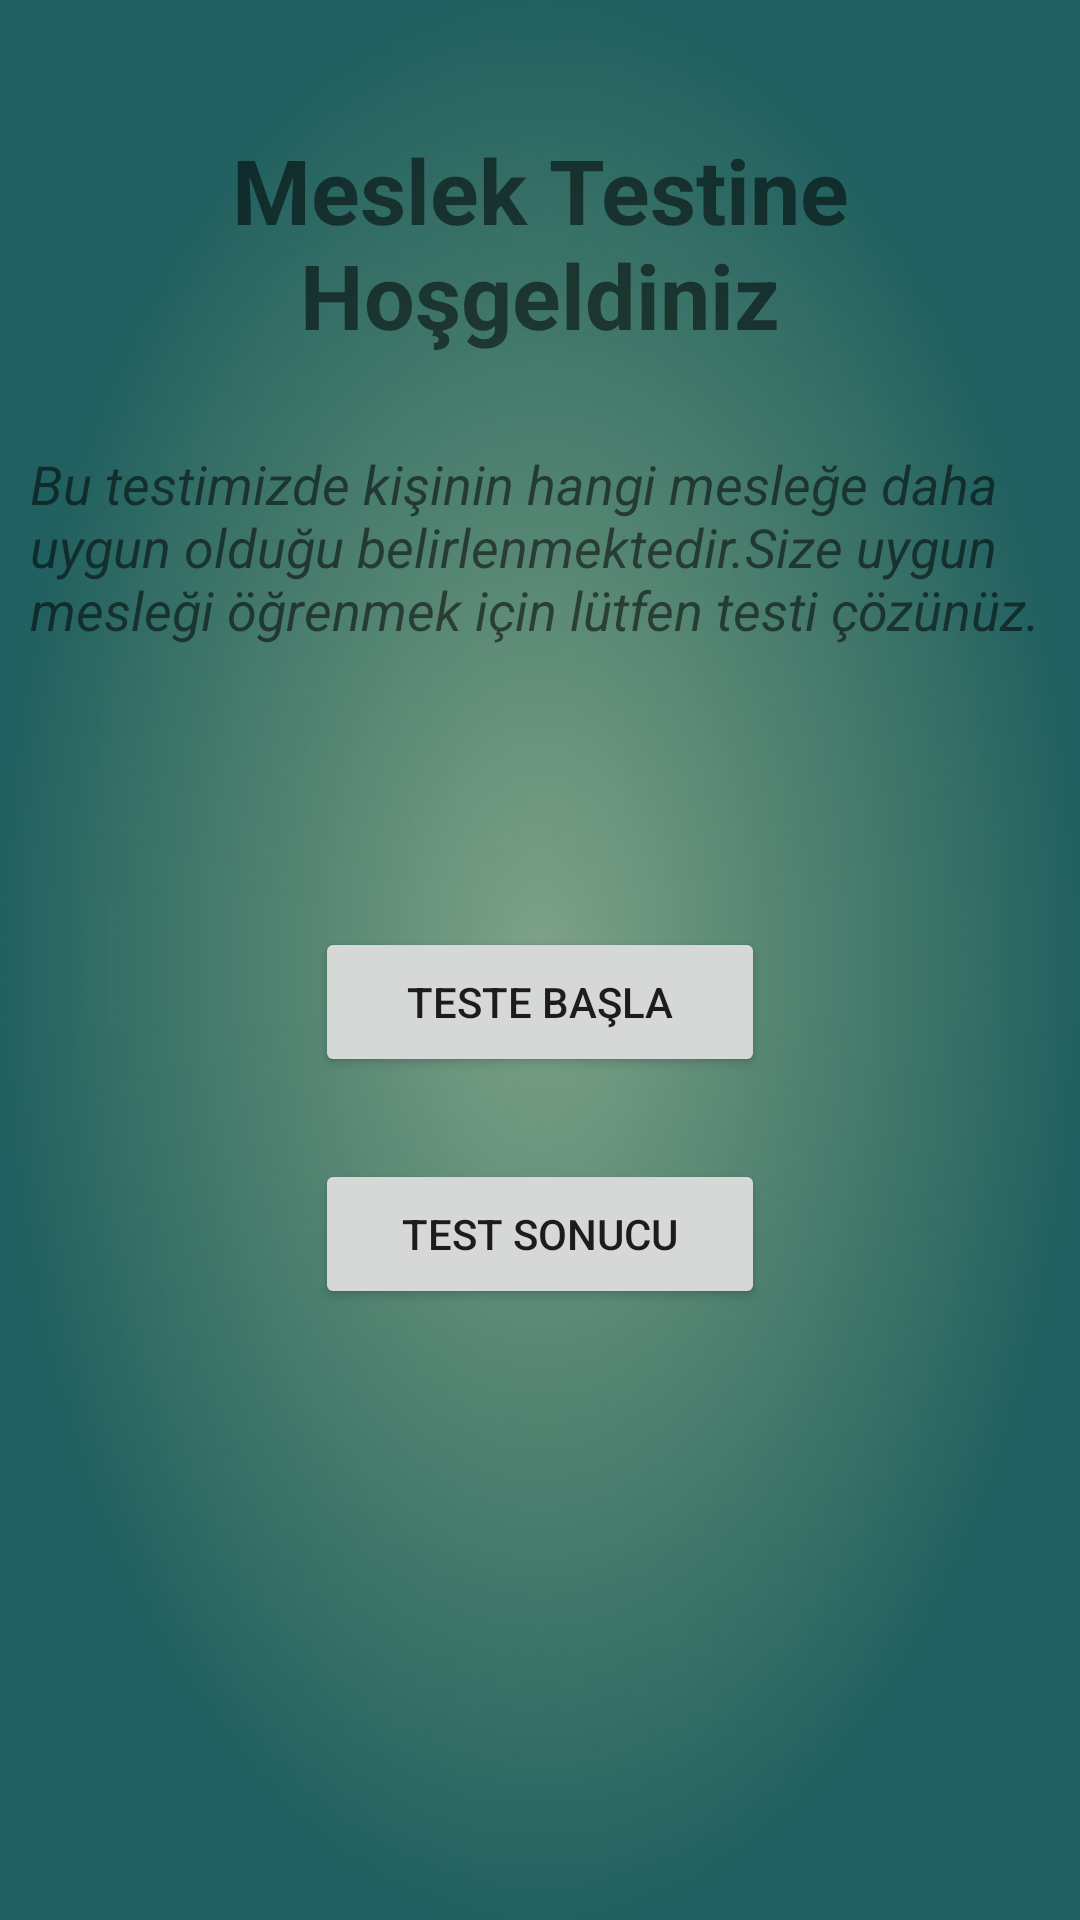

Write the Android layout XML for this screen, with the resource values it uses.
<!-- AndroidManifest.xml: application theme AppTheme -->
<!-- res/layout/activity_mt_ana_sayfa.xml -->
<?xml version="1.0" encoding="utf-8"?>
<android.support.constraint.ConstraintLayout xmlns:android="http://schemas.android.com/apk/res/android"
    xmlns:app="http://schemas.android.com/apk/res-auto"
    xmlns:tools="http://schemas.android.com/tools"
    android:layout_width="match_parent"
    android:layout_height="match_parent"
    android:background="@drawable/arkaplan">

    <Button
        android:id="@+id/mt_anasayfa_btn1"
        android:layout_width="150dp"
        android:layout_height="50dp"
        android:text="Teste Başla"
        app:layout_constraintBottom_toBottomOf="parent"
        app:layout_constraintLeft_toLeftOf="parent"
        app:layout_constraintRight_toRightOf="parent"
        app:layout_constraintTop_toTopOf="parent"
        app:layout_constraintHorizontal_bias="0.5"
        app:layout_constraintVertical_bias="0.524" />

    <Button
        android:id="@+id/mt_anasayfa_btn2"
        android:layout_width="150dp"
        android:layout_height="50dp"
        android:text="TEST SONUCU"
        app:layout_constraintBottom_toBottomOf="parent"
        app:layout_constraintHorizontal_bias="0.5"
        app:layout_constraintLeft_toLeftOf="parent"
        app:layout_constraintRight_toRightOf="parent"
        app:layout_constraintTop_toTopOf="parent"
        app:layout_constraintVertical_bias="0.655" />

    <TextView
        android:id="@+id/textView1"
        android:layout_width="0dp"
        android:layout_height="wrap_content"
        android:text="Meslek Testine Hoşgeldiniz"
        android:textAlignment="center"
        android:paddingLeft="10dp"
        android:paddingRight="10dp"
        android:textSize="30sp"
        android:textStyle="bold"
        app:layout_constraintBottom_toBottomOf="parent"
        app:layout_constraintLeft_toLeftOf="parent"
        app:layout_constraintRight_toRightOf="parent"
        app:layout_constraintTop_toTopOf="parent"
        app:layout_constraintVertical_bias="0.076" />

    <TextView
        android:id="@+id/textView"
        android:layout_width="0dp"
        android:layout_height="wrap_content"
        android:paddingLeft="10dp"
        android:paddingRight="10dp"
        android:text="Bu testimizde kişinin hangi mesleğe daha uygun olduğu belirlenmektedir.Size uygun mesleği öğrenmek için lütfen testi çözünüz."
        android:textSize="18sp"
        android:textStyle="italic"
        app:layout_constraintBottom_toBottomOf="parent"
        app:layout_constraintLeft_toLeftOf="parent"
        app:layout_constraintRight_toRightOf="parent"
        app:layout_constraintTop_toTopOf="parent"
        app:layout_constraintVertical_bias="0.26" />

</android.support.constraint.ConstraintLayout>
<!-- resources referenced by this layout -->
<resources>
  <!-- drawable arkaplan: png bitmap (drawable, 21491 bytes) -->
  <style name="AppTheme" parent="Theme.AppCompat.Light.NoActionBar">
          
          <item name="colorPrimary">@color/colorPrimary</item>
          <item name="colorPrimaryDark">@color/colorPrimaryDark</item>
          <item name="colorAccent">@color/colorAccent</item>
          <item name="android:statusBarColor" tools:targetApi="lollipop">@color/colorStatusBar</item>
      </style>
  <color name="colorPrimary">#008577</color>
  <color name="colorPrimaryDark">#00574B</color>
  <color name="colorAccent">#0080FF</color>
  <color name="colorStatusBar">#034C48</color>
</resources>
